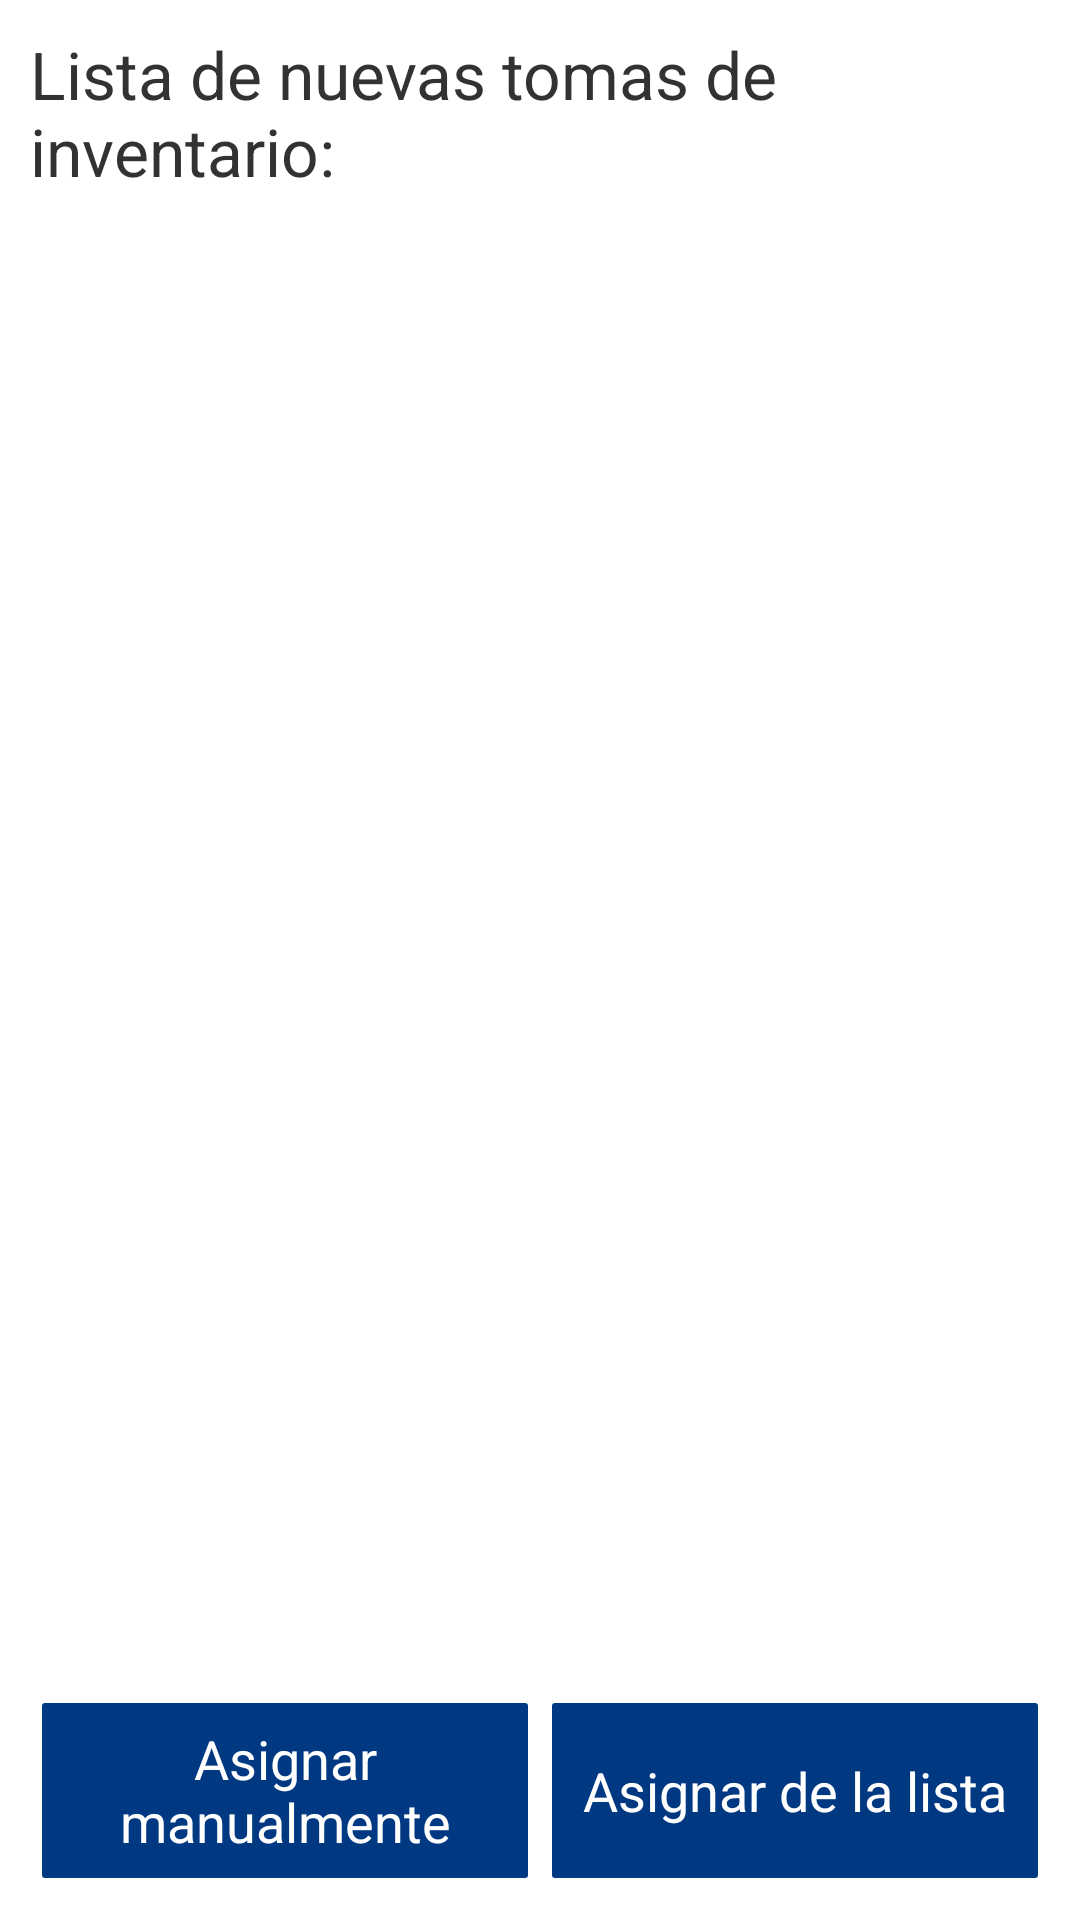

Reconstruct the res/layout file that produces this screen, plus the resources it refers to.
<!-- AndroidManifest.xml: application theme CustomActionBarTheme -->
<!-- res/layout/activity_nueva_toma.xml -->
<LinearLayout xmlns:android="http://schemas.android.com/apk/res/android"
    xmlns:tools="http://schemas.android.com/tools"
    android:layout_width="match_parent"
    android:layout_height="match_parent"
    android:orientation="vertical"
    android:padding="@dimen/margin_bottom_peq"
    tools:context="pack.tomainventario.tomadeinventario.NuevaToma">

    <TextView android:id="@+id/tittle"
        android:text="@string/nueva_toma"
        android:textSize="@dimen/toma_inventario"
        android:layout_width="wrap_content"
        android:layout_height="wrap_content"/>

    <ListView android:id="@+id/LstOpciones"
        android:layout_height="0dp"
        android:layout_width="match_parent"
        android:layout_weight="1"/>

    <LinearLayout android:orientation="horizontal"
        android:layout_width="match_parent"
        android:layout_height="wrap_content">

        <Button
            android:id="@+id/manual"
            android:layout_width="0dp"
            android:layout_weight="1"
            android:text="@string/manual"
            android:background="@drawable/button_selector"
            android:layout_height="match_parent"
            android:textColor="@color/white"
            android:layout_margin="@dimen/pequeño"
            android:src="@drawable/search"/>
        <Button
            android:id="@+id/lote"
            android:layout_width="0dp"
            android:textColor="@color/white"
            android:layout_weight="1"
            android:text="@string/no_manual"
            android:layout_height="match_parent"
            android:layout_margin="@dimen/pequeño"
            android:background="@drawable/button_selector"
            android:src="@drawable/search"/>
    </LinearLayout>

</LinearLayout>
<!-- resources referenced by this layout -->
<resources>
  <item name="white" type="color">#FFFFFFFF</item>
  <dimen name="margin_bottom_peq">10dp</dimen>
  <dimen name="toma_inventario">22sp</dimen>
  <!-- drawable button_selector (drawable) -->
  <?xml version="1.0" encoding="utf-8"?>
  <selector xmlns:android="http://schemas.android.com/apk/res/android">
      <item android:state_window_focused = "false">
      <shape xmlns:android="http://schemas.android.com/apk/res/android"
          android:shape="rectangle">
          <gradient android:startColor="@color/blueAB"
              android:endColor="@color/blueAB"
              android:angle="270" />
          <corners android:radius="1dp" />
  
      </shape>
      </item>
      <item android:state_pressed = "true">
          <shape xmlns:android="http://schemas.android.com/apk/res/android"
              android:shape="rectangle">
              <gradient android:startColor="@color/blueSelector"
                  android:endColor="@color/blueSelector"
                  android:angle="270" />
              <corners android:radius="1dp" /> </shape>
      </item>
  
  </selector>
  <!-- drawable search: png bitmap (drawable, 554 bytes) -->
  <string name="manual">Asignar manualmente</string>
  <string name="no_manual">Asignar de la lista</string>
  <string name="nueva_toma">Lista de nuevas tomas de inventario: </string>
  <style name="CustomActionBarTheme" parent="@android:style/Theme.Holo.Light.DarkActionBar">
          <item name="android:actionBarStyle">@style/MyActionBar</item>
          <item name="android:windowBackground">@color/white</item>
      </style>
  <item name="blueAB" type="color">#FF003882</item>
  <item name="blueSelector" type="color">#FF9ADBF1</item>
  <style name="MyActionBar" parent="@android:style/Widget.Holo.Light.ActionBar.Solid.Inverse">
          <item name="android:background">@color/blueAB</item>
  
      </style>
</resources>
